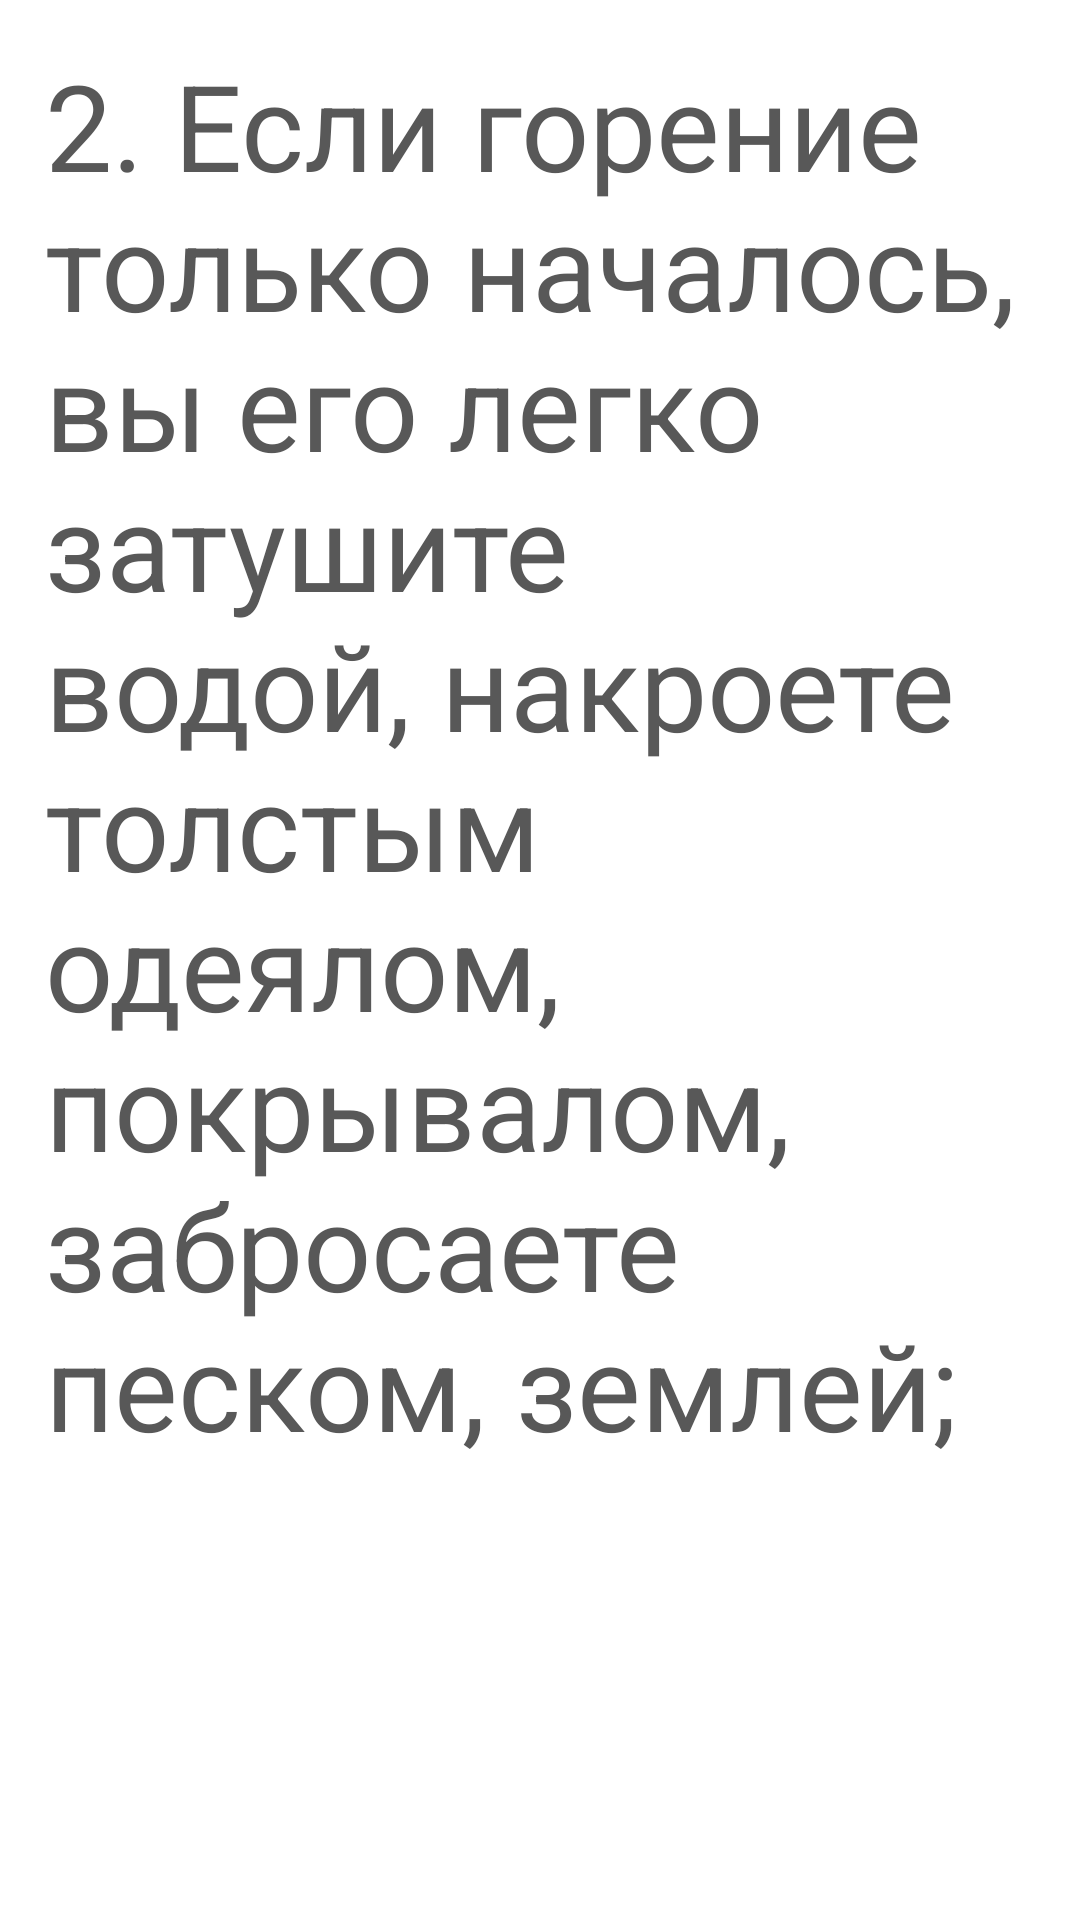

Layout XML and referenced resources for this Android screen:
<!-- AndroidManifest.xml: application theme Theme.Design.NoActionBar -->
<!-- res/layout/fire_02.xml -->
<?xml version="1.0" encoding="utf-8"?>
<ScrollView xmlns:android="http://schemas.android.com/apk/res/android"
    xmlns:tools="http://schemas.android.com/tools"
    android:layout_width="match_parent"
    android:layout_height="match_parent"
    android:background="@color/white"
    tools:context=".fragments.Earthquake_01">

    <FrameLayout
        android:layout_width="match_parent"
        android:layout_height="match_parent">

        <TextView
            android:layout_width="match_parent"
            android:layout_height="match_parent"
            android:layout_gravity="center_horizontal"
            android:layout_margin="15dp"
            android:gravity="center_horizontal"
            android:text="2. Если горение только началось, вы его легко затушите водой, накроете толстым одеялом, покрывалом, забросаете песком, землей;"
            android:textAlignment="viewStart"
            android:textColor="#585858"
            android:textSize="40dp"
            tools:ignore="RtlCompat" />
    </FrameLayout>
</ScrollView>
<!-- resources referenced by this layout -->
<resources>

  <!-- not gathered from this repository: default colours our renderer supplied (Android Studio template values) -->
  <color name="white">#FFFFFFFF</color>
</resources>
